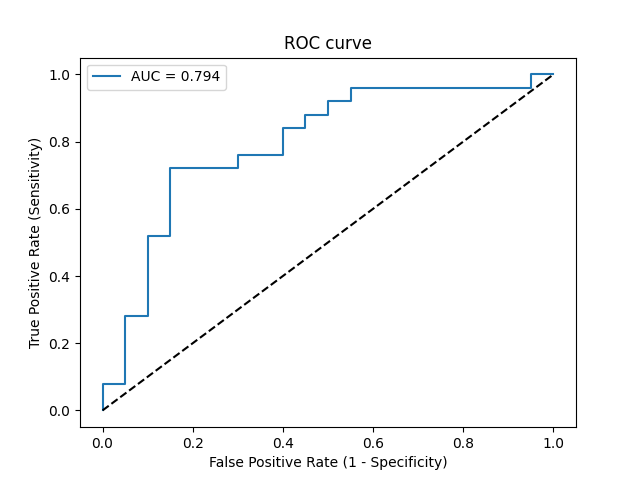

Values plotted in this chart, from the file beside it:
Threshold, Sensitivity, Specificity, NPV, PPV
inf, 0.0, 1.0, 0.4444, 0
0.9499, 0.04, 1.0, 0.4545, 1.0
0.9383, 0.08, 1.0, 0.4651, 1.0
0.8976, 0.08, 0.95, 0.4524, 0.6667
0.8288, 0.28, 0.95, 0.5135, 0.875
0.8258, 0.28, 0.9, 0.5, 0.7778
0.7839, 0.52, 0.9, 0.6, 0.8667
0.7695, 0.52, 0.85, 0.5862, 0.8125
0.6654, 0.72, 0.85, 0.7083, 0.8571
0.5906, 0.72, 0.7, 0.6667, 0.75
0.5767, 0.76, 0.7, 0.7, 0.76
0.544, 0.76, 0.6, 0.6667, 0.7037
0.5269, 0.84, 0.6, 0.75, 0.7241
0.4649, 0.84, 0.55, 0.7333, 0.7
0.4486, 0.88, 0.55, 0.7857, 0.7097
0.4451, 0.88, 0.5, 0.7692, 0.6875
0.4314, 0.92, 0.5, 0.8333, 0.697
0.4163, 0.92, 0.45, 0.8182, 0.6765
0.4038, 0.96, 0.45, 0.9, 0.6857
0.1534, 0.96, 0.05, 0.5, 0.5581
0.1515, 1.0, 0.05, 1.0, 0.5682
0.03396, 1.0, 0.0, 0, 0.5556
